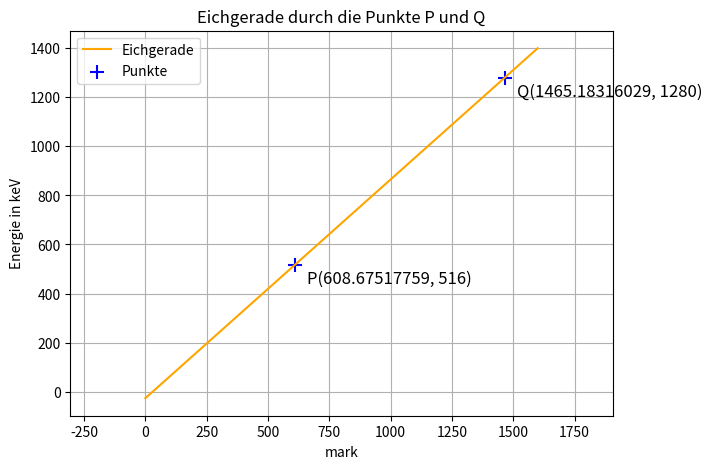

The script that saved this image:
import matplotlib.pyplot as plt
import numpy as np

# ===== Punkte definieren =====
x1, y1 = 608.67517759, 516  # Punkt P
x2, y2 = 1465.18316029, 1280   # Punkt Q

# ===== Sichtbarer Bereich (Koordinatensystem-Ausschnitt) =====
x_min, x_max = 0, 1600   # Bereich der x-Achse
y_min, y_max = 0, 1400    # Bereich der y-Achse

# ===== Gerade berechnen =====
m = (y2 - y1) / (x2 - x1)
b = y1 - m * x1
print("f(x)=",m,"x",b)

# ===== Gerade zeichnen =====
x_values = np.linspace(x_min, x_max, 200)
y_values = m * x_values + b

# ===== Plot erstellen =====
plt.figure(figsize=(7, 5))
plt.plot(x_values, y_values, color='orange', label='Eichgerade')
plt.scatter([x1, x2], [y1, y2], color='blue', marker='+', s=100, label='Punkte')

# ===== Punkte beschriften =====
plt.text(x1 + 50, y1 - 75, f'P({x1}, {y1})', color='black', fontsize=12)
plt.text(x2 + 50, y2 - 75, f'Q({x2}, {y2})', color='black', fontsize=12)

# ===== Achsen, Titel, Bereich =====
plt.xlabel("mark")
plt.ylabel("Energie in keV")
plt.title("Eichgerade durch die Punkte P und Q")
plt.legend()
plt.grid(True)

# Sichtbarer Bereich
plt.xlim(x_min, x_max)
plt.ylim(y_min, y_max)
plt.axis('equal')

plt.show()
